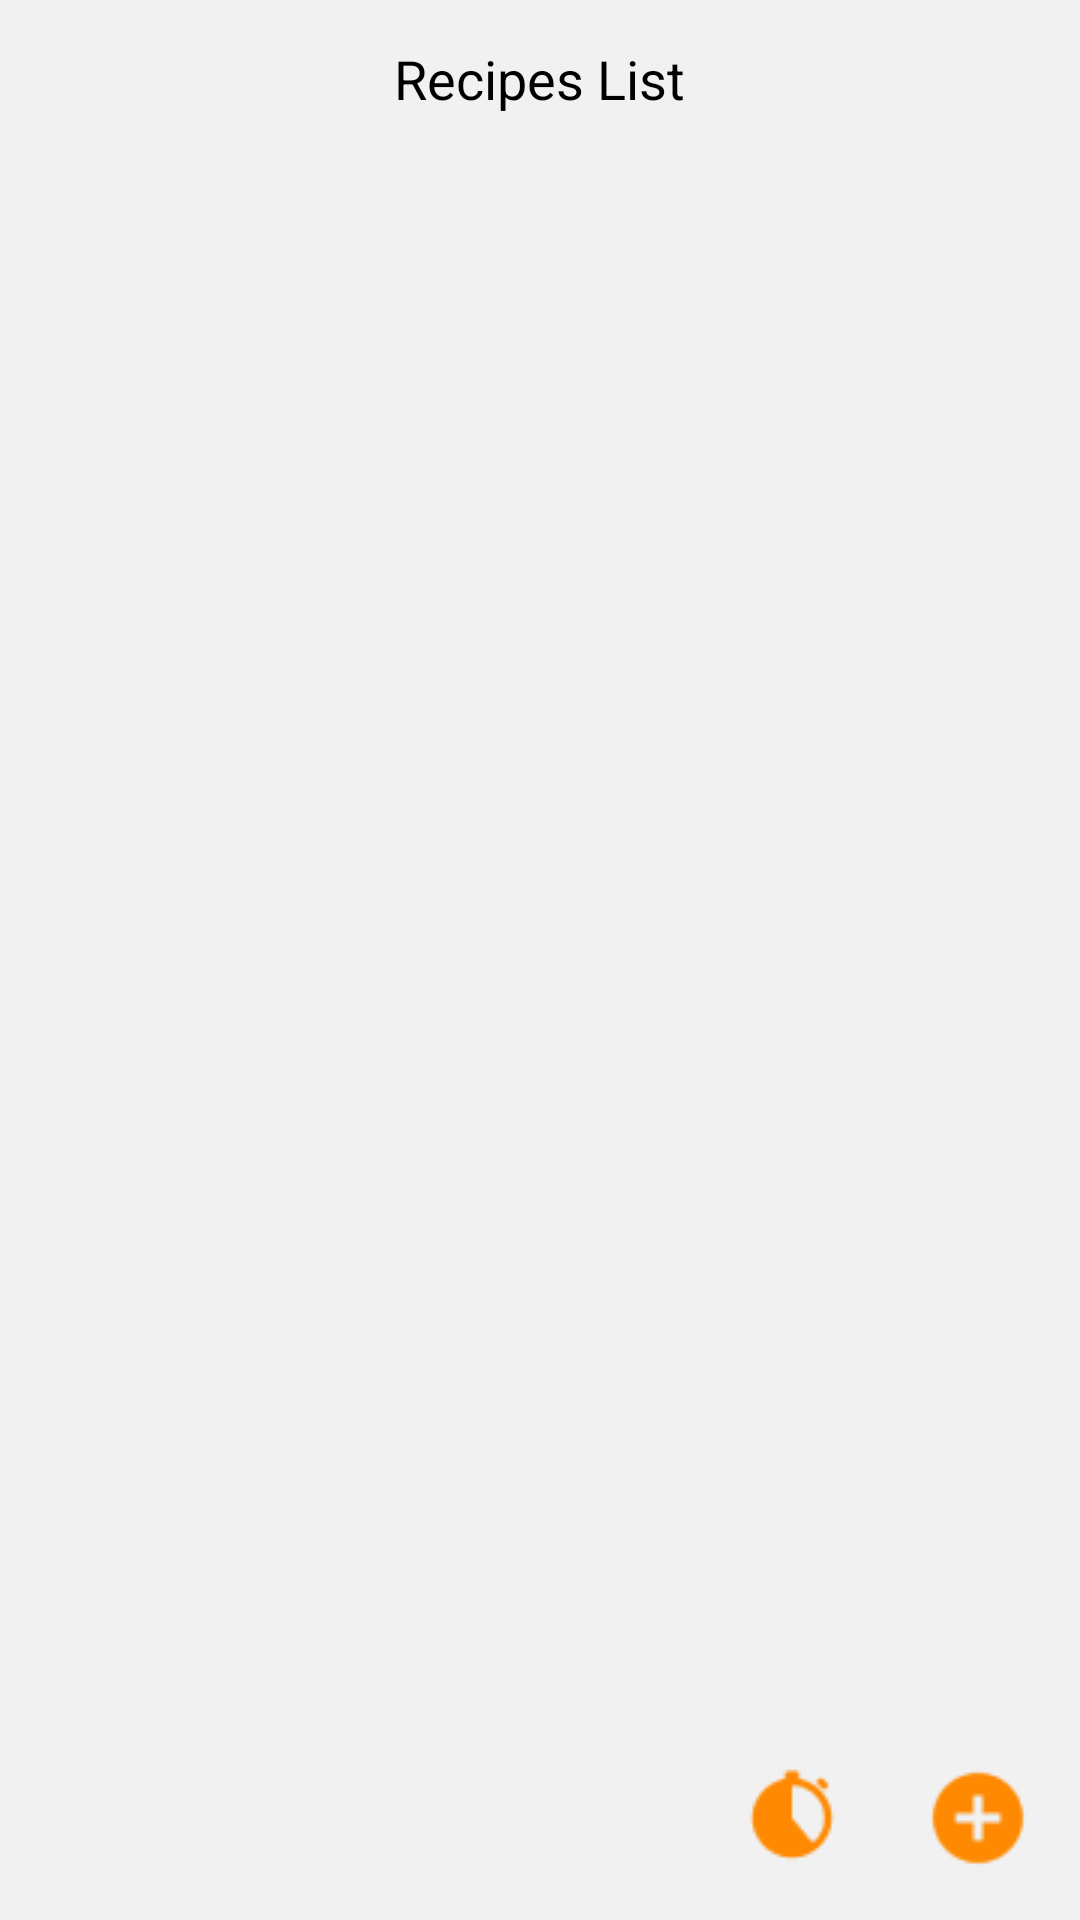

Layout XML and referenced resources for this Android screen:
<!-- AndroidManifest.xml: application theme Theme.Ricette -->
<!-- res/layout/fragment_recipe_list.xml -->
<?xml version="1.0" encoding="utf-8"?>
<FrameLayout xmlns:android="http://schemas.android.com/apk/res/android"
    xmlns:tools="http://schemas.android.com/tools"
    android:layout_width="match_parent"
    android:layout_height="match_parent"
    tools:context=".fragments.RecipeListFragment"
    android:background="@color/main_color">

    <RelativeLayout
        android:layout_width="match_parent"
        android:layout_height="match_parent">

        <TextView
            android:id="@+id/tvRecipeListTitle"
            android:layout_width="wrap_content"
            android:layout_height="wrap_content"
            android:text="Recipes List"
            android:textColor="@color/black"
            android:textSize="18dp"
            android:layout_alignParentTop="true"
            android:layout_centerHorizontal="true"
            android:layout_marginTop="14dp"/>

        <androidx.appcompat.widget.AppCompatButton
            android:id="@+id/btnSetting"
            android:layout_width="26dp"
            android:layout_height="26dp"
            android:background="@drawable/ic_baseline_settings_24"
            android:layout_alignParentRight="true"
            android:layout_alignParentTop="true"
            android:layout_marginTop="14dp"
            android:layout_marginRight="10dp"/>


        <androidx.recyclerview.widget.RecyclerView
            android:id="@+id/rvMain"
            android:layout_width="wrap_content"
            android:layout_height="match_parent"
            android:layout_below="@id/tvRecipeListTitle"
            android:layout_centerHorizontal="true"
            android:layout_marginTop="35dp" />

        <androidx.appcompat.widget.AppCompatButton
            android:id="@+id/btnAddRecipe"
            android:layout_width="36dp"
            android:layout_height="36dp"
            android:background="@drawable/icon_add_recipe"
            android:layout_alignParentBottom="true"
            android:layout_alignParentRight="true"
            android:layout_marginRight="16dp"
            android:layout_marginBottom="16dp"/>

        <androidx.appcompat.widget.AppCompatButton
            android:id="@+id/btnTimer"
            android:layout_width="36dp"
            android:layout_height="36dp"
            android:background="@drawable/icon_timer"
            android:layout_toLeftOf="@id/btnAddRecipe"
            android:layout_alignParentBottom="true"
            android:layout_marginBottom="16dp"
            android:layout_marginRight="26dp"/>


    </RelativeLayout>

</FrameLayout>
<!-- resources referenced by this layout -->
<resources>
  <color name="black">#FF000000</color>
  <color name="main_color">#F1F1F1</color>
  <!-- drawable icon_add_recipe: png bitmap (drawable, 936 bytes) -->
  <!-- drawable icon_timer: png bitmap (drawable, 998 bytes) -->
  <style name="Theme.Ricette" parent="Theme.MaterialComponents.DayNight.NoActionBar">
          
          <item name="colorPrimary">@color/purple_500</item>
          <item name="colorPrimaryVariant">@color/purple_700</item>
          <item name="colorOnPrimary">@color/white</item>
          
          <item name="colorSecondary">@color/teal_200</item>
          <item name="colorSecondaryVariant">@color/teal_700</item>
          <item name="colorOnSecondary">@color/black</item>
          
          <item name="android:statusBarColor" tools:targetApi="l">?attr/colorPrimaryVariant</item>
          
      </style>
  <color name="purple_500">#FF6200EE</color>
  <color name="purple_700">#FF3700B3</color>
  <color name="white">#FFFFFFFF</color>
  <color name="teal_200">#FF03DAC5</color>
  <color name="teal_700">#FF018786</color>
</resources>
